Run: headless pygame with SDL's dummy video driver; simulated clock (each Clock.tick advances the game by its frame time, no real sleeping); random seed 0; keys injected as events and as key.get_pressed() state; no mouse input.
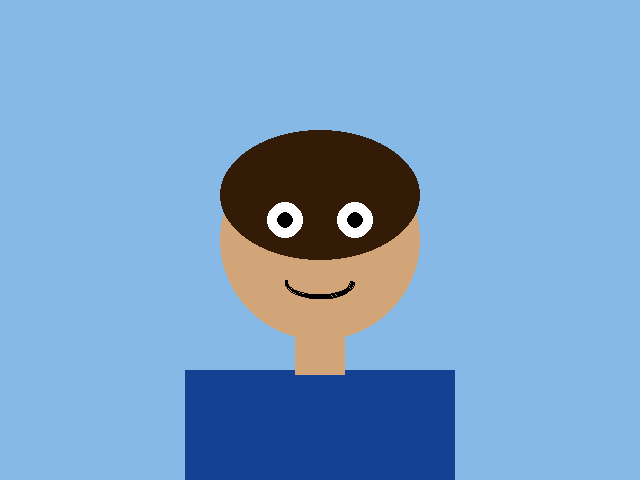
Frame 1 of 4 · flips 1–60 · no input
Frame 2 of 4 · flips 61–180 · tapped SPACE, RETURN · held RIGHT (→), D · screen unchanged from frame 1, image omitted
Frame 3 of 4 · flips 181–300 · held DOWN (↓), S · screen unchanged from frame 2, image omitted
Frame 4 of 4 · flips 301–420 · held LEFT (←), A, UP (↑), W · screen unchanged from frame 3, image omitted

The pygame program that drew these frames:

"""
Author: Dinesh Sinnathamby
Date: May 8th, 2026
Description: Uses pygame.draw functions to create a self-portrait.
"""

import pygame

class Main:
    def __init__(self):
        pygame.init()
        self.screen = pygame.display.set_mode((640, 480))
        pygame.display.set_caption("Self-Portrait - Dinesh Sinnathamby")
        self.entities()
        self.draw_portrait()
        self.clock = pygame.time.Clock()
        self.loop()
        pygame.quit()

    def entities(self):
        self.background = pygame.Surface(self.screen.get_size()).convert()
        self.background.fill((135, 185, 230))

    def loop(self):
        keepGoing = True
        while keepGoing:
            self.clock.tick(30)
            for event in pygame.event.get():
                if event.type == pygame.QUIT:
                    keepGoing = False
            self.screen.blit(self.background, (0, 0))
            pygame.display.flip()

    def draw_portrait(self):
        SKIN = (210, 165, 120)
        DARK_BROWN = (50, 28, 8)
        BLACK = (0, 0, 0)
        WHITE = (255, 255, 255)
        SHIRT_BLUE = (20, 65, 145)
        
        pygame.draw.rect(self.background, SHIRT_BLUE, (185, 370, 270, 110))
        pygame.draw.rect(self.background, SKIN, (295, 320, 50, 55))
        pygame.draw.circle(self.background, SKIN, (320, 240), 100)
        pygame.draw.ellipse(self.background, DARK_BROWN, (220, 130, 200, 130))
        pygame.draw.circle(self.background, WHITE, (285, 220), 18)
        pygame.draw.circle(self.background, WHITE, (355, 220), 18)
        pygame.draw.circle(self.background, BLACK, (285, 220), 8)
        pygame.draw.circle(self.background, BLACK, (355, 220), 8)
        pygame.draw.arc(self.background, BLACK, (285, 265, 70, 35), 3.14, 2 * 3.14, 3)

Main()
